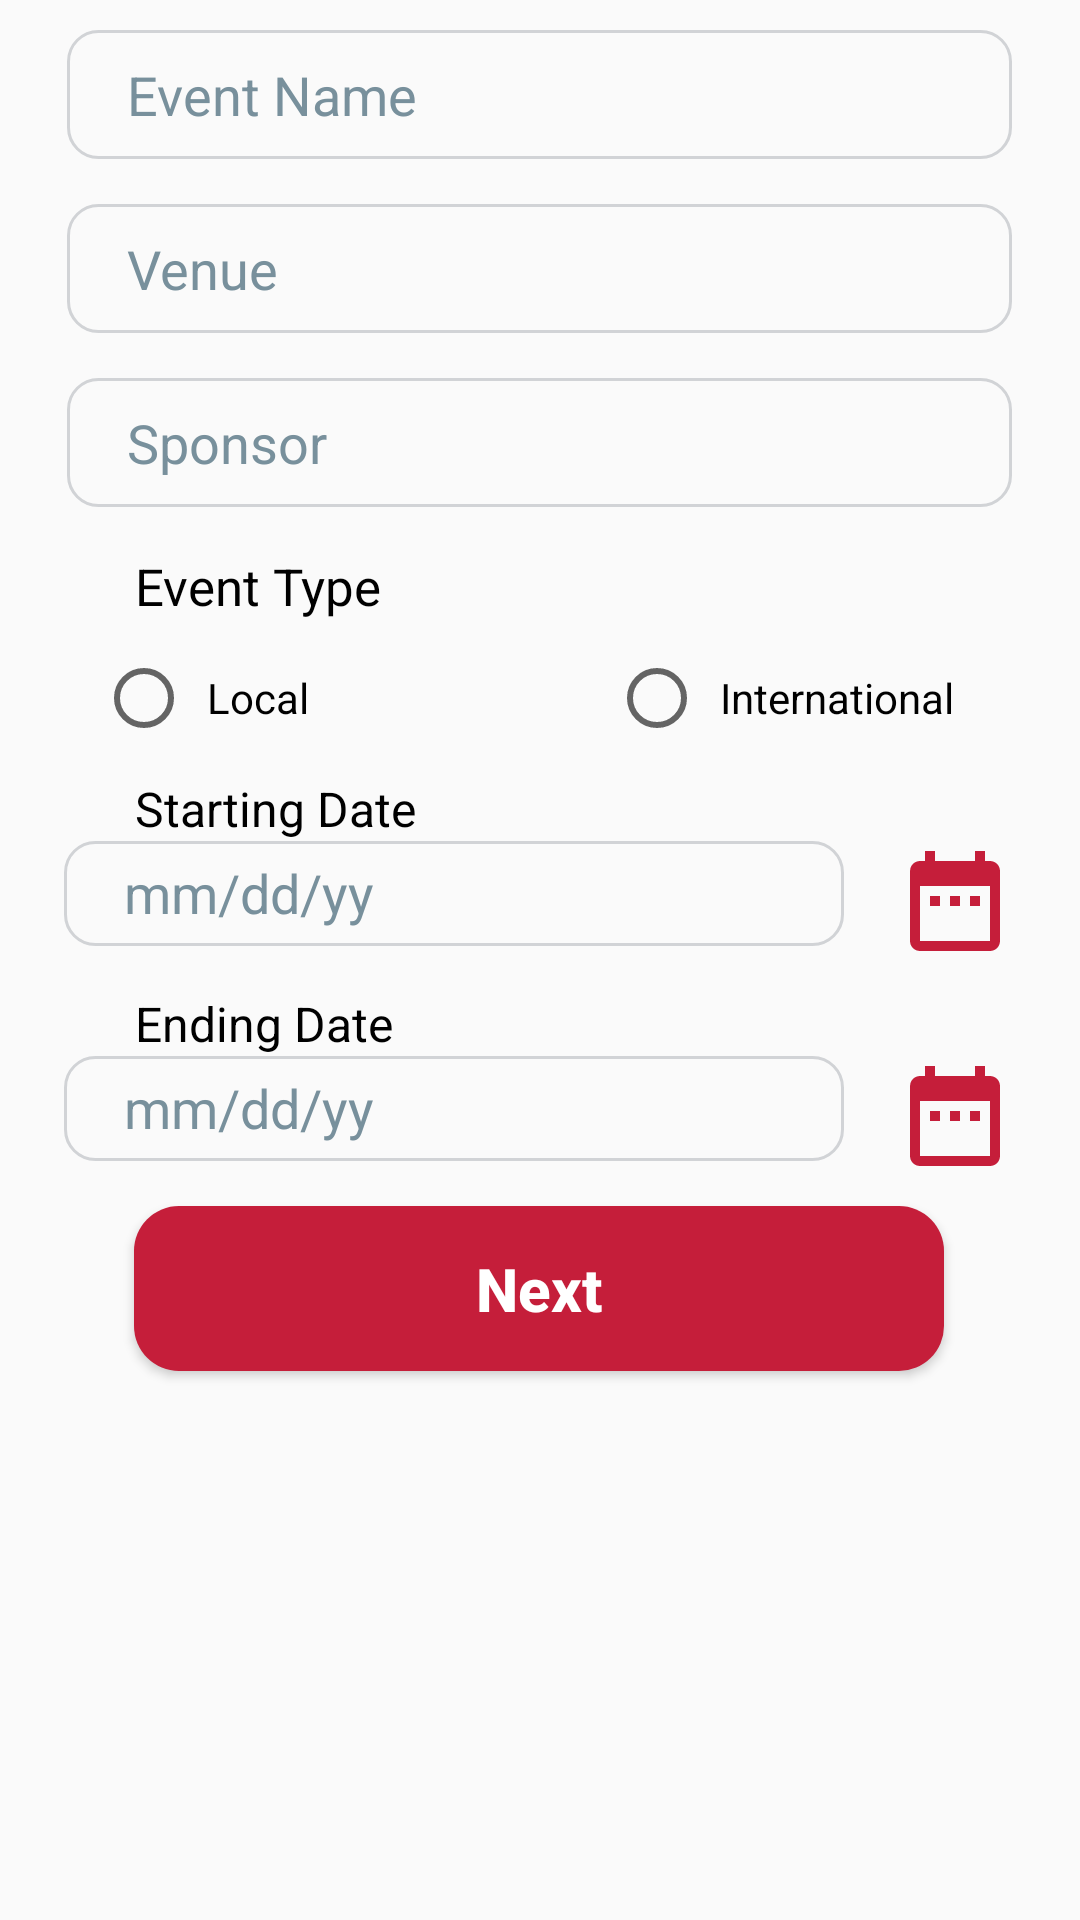

Reconstruct the res/layout file that produces this screen, plus the resources it refers to.
<!-- AndroidManifest.xml: application theme Theme.Faculty_service_tracker -->
<!-- res/layout/fragment_event_details.xml -->
<?xml version="1.0" encoding="utf-8"?>
<FrameLayout xmlns:android="http://schemas.android.com/apk/res/android"
    xmlns:tools="http://schemas.android.com/tools"
    android:layout_width="match_parent"
    android:layout_height="wrap_content"
    xmlns:app="http://schemas.android.com/apk/res-auto"
    tools:context=".create_service_form.EventDetailsFragment">

    <androidx.constraintlayout.widget.ConstraintLayout
        android:layout_width="match_parent"
        android:layout_height="wrap_content">

        
        <LinearLayout
            android:id="@+id/linearLayout2"
            android:layout_width="match_parent"
            android:layout_height="wrap_content"
            android:layout_marginTop="0dp"
            android:orientation="vertical"
            android:gravity="center"
            app:layout_constraintEnd_toEndOf="parent"
            app:layout_constraintHorizontal_bias="0.0"
            app:layout_constraintStart_toStartOf="parent"
            app:layout_constraintTop_toTopOf="parent">


            <EditText
                android:id="@+id/event_name"
                android:layout_width="315dp"
                android:layout_height="43dp"
                android:layout_marginTop="10dp"
                android:background="@drawable/edit_text_bg_grey"
                android:ems="15"
                android:hint="@string/event_name"
                android:importantForAutofill="no"
                android:inputType="textPersonName"
                android:paddingStart="20dp"
                android:paddingEnd="5dp"
                android:textColorHint="#78909C" />

            <EditText
                android:id="@+id/venue"
                android:layout_width="315dp"
                android:layout_height="43dp"
                android:layout_marginTop="15dp"
                android:background="@drawable/edit_text_bg_grey"
                android:ems="15"
                android:hint="@string/venue"
                android:importantForAutofill="no"
                android:inputType="textPersonName"
                android:paddingStart="20dp"
                android:paddingEnd="5dp"
                android:textColorHint="#78909C" />

            <EditText
                android:id="@+id/sponsor"
                android:layout_width="315dp"
                android:layout_height="43dp"
                android:layout_marginTop="15dp"
                android:layout_marginBottom="15dp"
                android:background="@drawable/edit_text_bg_grey"
                android:ems="15"
                android:hint="@string/sponsor"
                android:importantForAutofill="no"
                android:inputType="textPersonName"
                android:paddingStart="20dp"
                android:paddingEnd="5dp"
                android:textColorHint="#78909C" />
        </LinearLayout>

        
        <LinearLayout
            android:id="@+id/linearLayout3"
            android:layout_width="match_parent"
            android:layout_height="wrap_content"
            android:orientation="vertical"
            android:gravity="center"
            android:paddingBottom="10dp"
            app:layout_constraintEnd_toEndOf="parent"
            app:layout_constraintStart_toStartOf="parent"
            app:layout_constraintTop_toBottomOf="@+id/linearLayout2">

        <LinearLayout
            android:layout_width="match_parent"
            android:layout_height="match_parent"
            android:paddingStart="45dp"
            android:paddingEnd="0dp"
            android:orientation="vertical">

            <TextView
                android:layout_width="wrap_content"
                android:layout_height="wrap_content"
                android:text="@string/event_type"
                android:textColor="@color/black"
                android:textSize="17sp" />
        </LinearLayout>

            <RadioGroup
                android:id="@+id/radioGroup"
                android:layout_width="wrap_content"
                android:layout_height="wrap_content"
                android:orientation="horizontal"
                android:paddingTop="10dp"
                android:paddingStart="10dp"
                android:paddingEnd="10dp">

                <RadioButton
                    android:id="@+id/rb_local"
                    android:layout_width="wrap_content"
                    android:layout_height="wrap_content"
                    android:paddingStart="5dp"
                    android:paddingEnd="100dp"
                    android:text="@string/radioButton_local" />

                <RadioButton
                    android:id="@+id/rb_international"
                    android:layout_width="wrap_content"
                    android:layout_height="wrap_content"
                    android:paddingStart="5dp"
                    android:paddingEnd="10dp"
                    android:text="@string/radioButton_international" />

            </RadioGroup>
        </LinearLayout>


        
        <LinearLayout
            android:id="@+id/linearLayout5"
            android:layout_width="match_parent"
            android:layout_height="wrap_content"
            android:orientation="vertical"
            android:paddingBottom="10dp"
            android:gravity="center"
            app:layout_constraintBottom_toTopOf="@+id/btn_next"
            app:layout_constraintEnd_toEndOf="parent"
            app:layout_constraintHorizontal_bias="0.0"
            app:layout_constraintStart_toStartOf="parent"
            app:layout_constraintTop_toBottomOf="@+id/linearLayout3"
            app:layout_constraintVertical_bias="0.0">

        <LinearLayout
            android:layout_width="match_parent"
            android:layout_height="match_parent"
            android:paddingStart="45dp"
            android:paddingEnd="0dp"
            android:orientation="vertical">
            <TextView
                android:layout_width="wrap_content"
                android:layout_height="wrap_content"
                android:text="@string/textView_starting_date"
                android:textColor="@color/black"
                android:textSize="16sp" />

        </LinearLayout>


            
            <LinearLayout
                android:layout_width="wrap_content"
                android:layout_height="wrap_content"
                android:orientation="horizontal"
                tools:ignore="UseCompoundDrawables">

                <TextView
                    android:id="@+id/starting_date"
                    android:layout_width="260dp"
                    android:layout_height="35dp"
                    android:background="@drawable/edit_text_bg_grey"
                    android:paddingStart="20dp"
                    android:paddingTop="5dp"
                    android:paddingEnd="0dp"
                    android:text="@string/starting_mm_dd_yy"
                    android:textColor="#78909C"
                    android:textSize="18sp" />

                <ImageView
                    android:id="@+id/calendar_start"
                    android:layout_width="40dp"
                    android:layout_height="40dp"
                    android:layout_gravity="center"
                    android:layout_marginStart="17dp"
                    android:contentDescription="@string/calendar_start"
                    android:src="@drawable/ic_calendar" />

            </LinearLayout>

        <LinearLayout
            android:layout_width="match_parent"
            android:layout_height="match_parent"
            android:paddingStart="45dp"
            android:paddingEnd="0dp"
            android:orientation="vertical">

            <TextView
                android:layout_width="wrap_content"
                android:layout_height="wrap_content"
                android:paddingTop="10dp"
                android:text="@string/ending_date"
                android:textColor="@color/black"
                android:textSize="16sp" />

        </LinearLayout>

            
            <LinearLayout
                android:layout_width="wrap_content"
                android:layout_height="wrap_content"
                android:orientation="horizontal"
                tools:ignore="UseCompoundDrawables">

                <TextView
                    android:id="@+id/ending_date"
                    android:layout_width="260dp"
                    android:layout_height="35dp"
                    android:background="@drawable/edit_text_bg_grey"
                    android:paddingStart="20dp"
                    android:paddingTop="5dp"
                    android:paddingEnd="0dp"
                    android:text="@string/ending_mm_dd_yy"
                    android:textColor="#78909C"
                    android:textSize="18sp" />

                <ImageView
                    android:id="@+id/calendar_end"
                    android:layout_width="40dp"
                    android:layout_height="40dp"
                    android:layout_gravity="center"
                    android:layout_marginStart="17dp"
                    android:contentDescription="@string/calendar_end"
                    android:src="@drawable/ic_calendar" />
            </LinearLayout>

        </LinearLayout>

        <Button
            android:id="@+id/btn_next"
            android:layout_width="270dp"
            android:layout_height="55dp"
            android:layout_marginBottom="30dp"
            android:background="@drawable/round_btn"
            android:text="@string/button_next"
            android:textAlignment="center"
            android:textAllCaps="false"
            android:textColor="#FFFFFF"
            android:textSize="20sp"
            android:textStyle="bold"
            app:layout_constraintBottom_toBottomOf="parent"
            app:layout_constraintEnd_toEndOf="parent"
            app:layout_constraintHorizontal_bias="0.496"
            app:layout_constraintStart_toStartOf="parent" />

    </androidx.constraintlayout.widget.ConstraintLayout>

</FrameLayout>
<!-- resources referenced by this layout -->
<resources>
  <color name="black">#FF000000</color>
  <!-- drawable edit_text_bg_grey (drawable-xxhdpi) -->
  <?xml version="1.0" encoding="utf-8"?>
  <shape xmlns:android="http://schemas.android.com/apk/res/android">
  
      <corners android:radius="10dp"/>
      <stroke android:width="1dp"
          android:color="@color/grey"/>
  </shape>
  <!-- drawable ic_calendar (drawable-xxhdpi) -->
  <vector android:height="24dp" android:tint="#C51E3A"
      android:viewportHeight="24" android:viewportWidth="24"
      android:width="24dp" xmlns:android="http://schemas.android.com/apk/res/android">
      <path android:fillColor="@android:color/white" android:pathData="M9,11L7,11v2h2v-2zM13,11h-2v2h2v-2zM17,11h-2v2h2v-2zM19,4h-1L18,2h-2v2L8,4L8,2L6,2v2L5,4c-1.11,0 -1.99,0.9 -1.99,2L3,20c0,1.1 0.89,2 2,2h14c1.1,0 2,-0.9 2,-2L21,6c0,-1.1 -0.9,-2 -2,-2zM19,20L5,20L5,9h14v11z"/>
  </vector>
  <!-- drawable round_btn (drawable) -->
  <?xml version="1.0" encoding="utf-8"?>
  <shape xmlns:android="http://schemas.android.com/apk/res/android">
  <solid android:color="#C51E3A"/>
  
  <corners
      android:topRightRadius="15dp"
      android:topLeftRadius="15dp"
      android:bottomRightRadius="15dp"
      android:bottomLeftRadius="15dp"
  
      />
  
  </shape>
  <string name="button_next">Next</string>
  <string name="calendar_end">ic_calendar_end</string>
  <string name="calendar_start">ic_calendar_start</string>
  <string name="ending_date">Ending Date</string>
  <string name="ending_mm_dd_yy">mm/dd/yy</string>
  <string name="event_name">Event Name</string>
  <string name="event_type">Event Type</string>
  <string name="radioButton_international">International</string>
  <string name="radioButton_local">Local</string>
  <string name="sponsor">Sponsor</string>
  <string name="starting_mm_dd_yy">mm/dd/yy</string>
  <string name="textView_starting_date">Starting Date</string>
  <string name="venue">Venue</string>
  <style name="Theme.Faculty_service_tracker" parent="Theme.AppCompat.Light.NoActionBar">
          
          <item name="colorPrimary">@color/gray</item>
          <item name="colorPrimaryVariant">@color/red</item>
          <item name="colorOnPrimary">@color/gray</item>
          <item name="colorPrimaryDark">@color/colorPrimaryDark</item>
          
          <item name="colorSecondary">@color/white</item>
          <item name="colorSecondaryVariant">@color/white</item>
          <item name="colorOnSecondary">@color/black</item>
          
          <item name="android:statusBarColor">@color/colorPrimaryDark</item>
          <item name="android:windowLightStatusBar">true</item>
          
      </style>
  <color name="grey">#D1D3D6</color>
  <color name="gray">#776e6e</color>
  <color name="red">#C51E3A</color>
  <color name="colorPrimaryDark">#FFFF</color>
  <color name="white">#FFFFFFFF</color>
</resources>
